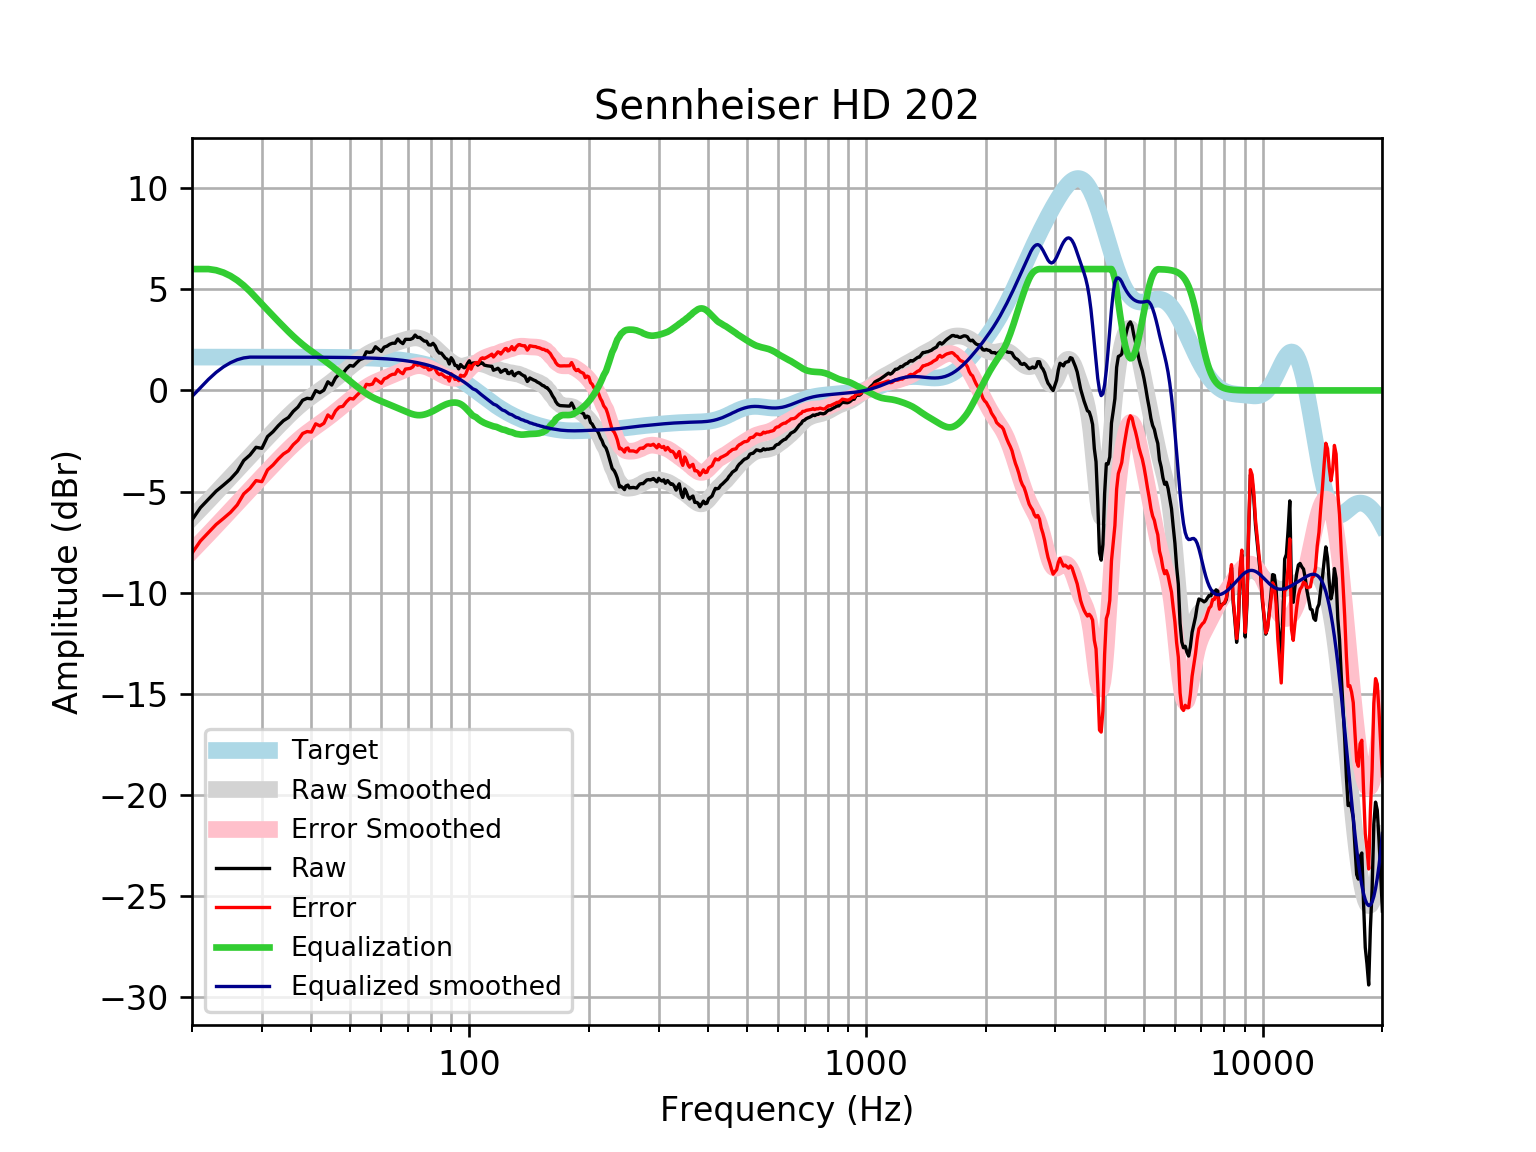

The file beside this chart, header and first rows:
frequency, raw, error, smoothed, error_smoothed, equalization, equalized_raw, equalized_smoothed, target
20, -6.399, -8.046, -6.3, -7.948, 6, -0.3986, -0.2998, 1.648
21, -5.796, -7.444, -5.87, -7.518, 6, 0.2036, 0.13, 1.648
22, -5.382, -7.03, -5.454, -7.102, 6.0, 0.6178, 0.5459, 1.648
23, -4.982, -6.63, -5.052, -6.7, 5.943, 0.961, 0.891, 1.648
24, -4.682, -6.33, -4.664, -6.311, 5.827, 1.145, 1.164, 1.648
25, -4.382, -6.03, -4.289, -5.937, 5.66, 1.277, 1.371, 1.648
26, -4.013, -5.661, -3.929, -5.576, 5.446, 1.433, 1.517, 1.648
27, -3.467, -5.114, -3.582, -5.23, 5.19, 1.723, 1.608, 1.648
28, -3.192, -4.839, -3.25, -4.897, 4.897, 1.705, 1.647, 1.647
29, -2.811, -4.459, -2.93, -4.578, 4.578, 1.766, 1.647, 1.647
30, -2.864, -4.511, -2.623, -4.27, 4.27, 1.407, 1.647, 1.647
31, -2.283, -3.93, -2.328, -3.975, 3.975, 1.692, 1.647, 1.647
32, -2.04, -3.687, -2.043, -3.69, 3.69, 1.649, 1.647, 1.647
33, -1.744, -3.39, -1.77, -3.416, 3.416, 1.673, 1.647, 1.647
34, -1.495, -3.141, -1.509, -3.155, 3.155, 1.66, 1.646, 1.646
35, -1.339, -2.985, -1.262, -2.908, 2.908, 1.569, 1.646, 1.646
36, -1.033, -2.678, -1.032, -2.677, 2.677, 1.645, 1.645, 1.645
37, -0.8195, -2.464, -0.8203, -2.465, 2.465, 1.646, 1.645, 1.645
38, -0.4857, -2.13, -0.6279, -2.272, 2.272, 1.787, 1.644, 1.644
39, -0.3893, -2.033, -0.4532, -2.097, 2.097, 1.708, 1.644, 1.644
40, -0.4171, -2.06, -0.2933, -1.936, 1.936, 1.519, 1.643, 1.643
41, -0.009527, -1.652, -0.1438, -1.786, 1.786, 1.776, 1.642, 1.642
42, -0.1094, -1.75, 0.0001581, -1.641, 1.641, 1.531, 1.641, 1.641
43, 0.01479, -1.625, 0.1429, -1.497, 1.497, 1.512, 1.64, 1.64
44, 0.4271, -1.211, 0.2871, -1.352, 1.352, 1.779, 1.639, 1.639
45, 0.2649, -1.372, 0.4336, -1.203, 1.203, 1.468, 1.637, 1.637
46, 0.6214, -1.014, 0.5819, -1.053, 1.053, 1.675, 1.635, 1.635
47, 0.8119, -0.8215, 0.7303, -0.9032, 0.9032, 1.715, 1.634, 1.633
48, 0.8427, -0.7887, 0.8768, -0.7545, 0.7545, 1.597, 1.631, 1.631
49, 1.069, -0.5597, 1.02, -0.6088, 0.6088, 1.678, 1.629, 1.629
50, 1.234, -0.392, 1.159, -0.4668, 0.4668, 1.701, 1.626, 1.626
51, 1.2, -0.4236, 1.294, -0.3292, 0.3292, 1.529, 1.623, 1.623
52, 1.371, -0.2484, 1.423, -0.1967, 0.1967, 1.568, 1.62, 1.62
53, 1.525, -0.09097, 1.546, -0.07038, 0.07038, 1.595, 1.616, 1.616
54, 1.584, -0.02764, 1.66, 0.04777, -0.04777, 1.536, 1.612, 1.612
55, 1.91, 0.3023, 1.763, 0.1557, -0.1557, 1.754, 1.607, 1.607
56, 1.879, 0.2769, 1.854, 0.2521, -0.2521, 1.627, 1.602, 1.602
57, 1.91, 0.3139, 1.933, 0.3364, -0.3364, 1.574, 1.596, 1.596
58, 2.16, 0.5695, 2, 0.41, -0.41, 1.75, 1.59, 1.59
59, 2.044, 0.461, 2.059, 0.4752, -0.4752, 1.569, 1.583, 1.583
60, 1.929, 0.3531, 2.111, 0.5352, -0.5352, 1.394, 1.576, 1.576
61, 2.141, 0.5728, 2.161, 0.5928, -0.5928, 1.548, 1.568, 1.568
62, 2.188, 0.6295, 2.209, 0.6497, -0.6497, 1.539, 1.559, 1.559
63, 2.282, 0.7324, 2.256, 0.7067, -0.7067, 1.575, 1.549, 1.549
64, 2.333, 0.7944, 2.302, 0.7636, -0.7636, 1.569, 1.538, 1.538
65, 2.333, 0.8059, 2.347, 0.8198, -0.8198, 1.513, 1.527, 1.527
66, 2.544, 1.03, 2.39, 0.8752, -0.8752, 1.669, 1.514, 1.514
67, 2.402, 0.901, 2.431, 0.9298, -0.9298, 1.472, 1.501, 1.501
68, 2.314, 0.8273, 2.47, 0.9838, -0.9838, 1.33, 1.486, 1.486
69, 2.525, 1.055, 2.508, 1.037, -1.037, 1.488, 1.471, 1.471
70, 2.525, 1.071, 2.542, 1.088, -1.088, 1.437, 1.454, 1.454
71, 2.525, 1.09, 2.571, 1.136, -1.136, 1.39, 1.436, 1.436
72, 2.576, 1.159, 2.592, 1.176, -1.176, 1.4, 1.416, 1.416
73, 2.737, 1.342, 2.6, 1.205, -1.205, 1.532, 1.395, 1.395
74, 2.621, 1.248, 2.594, 1.221, -1.221, 1.4, 1.373, 1.373
75, 2.621, 1.272, 2.573, 1.224, -1.224, 1.397, 1.349, 1.349
76, 2.525, 1.201, 2.537, 1.213, -1.213, 1.312, 1.324, 1.324
77, 2.44, 1.143, 2.488, 1.191, -1.191, 1.249, 1.297, 1.297
78, 2.429, 1.16, 2.427, 1.159, -1.159, 1.27, 1.269, 1.269
79, 2.254, 1.015, 2.358, 1.119, -1.119, 1.135, 1.239, 1.239
... 553 more rows
